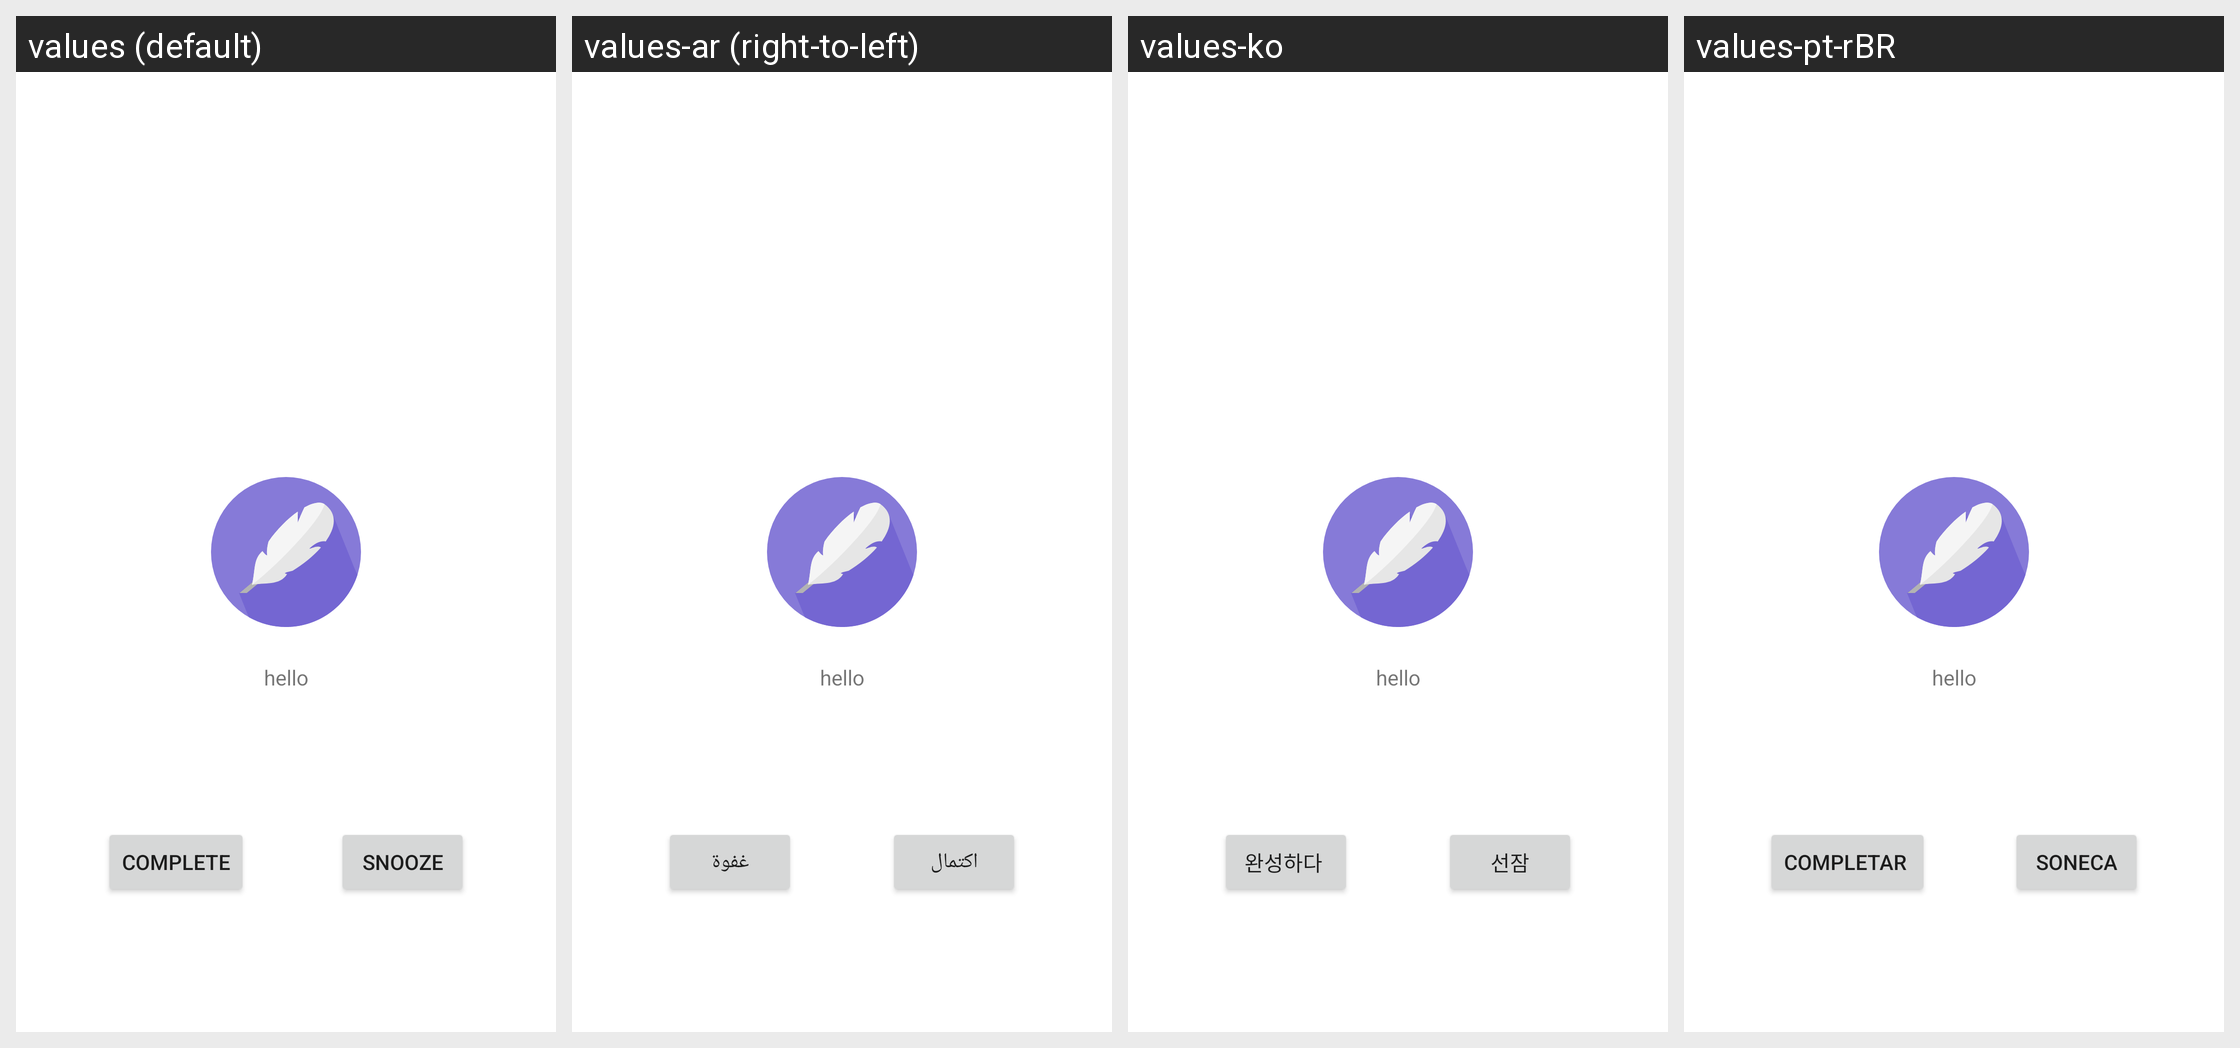

For this localized Android screen grid, give each drawn string resource with its value in every locale shown.
Android screen res/layout/activity_reminder.xml rendered under 4 locales, left to right: values (default), values-ar (right-to-left), values-ko, values-pt-rBR. Device: Nexus 5 (rendered at 1080×1920; each locale shown at half size, 540×960, under a caption strip naming it); theme Theme.Planner.
Other locales in the repository, not shown: values-de, values-es, values-fr, values-ja, values-ru, values-zh.
Strings drawn on this screen, with the default value and each locale's value (text and hints the layout hard-codes appear in the picture but are not listed):

reminder_done_button_text
  values: Complete
  values-ar: اكتمال
  values-ko: 완성하다 
  values-pt-rBR: Completar 

reminder_later_button_text
  values: Snooze
  values-ar: غفوة
  values-ko: 선잠
  values-pt-rBR: Soneca
